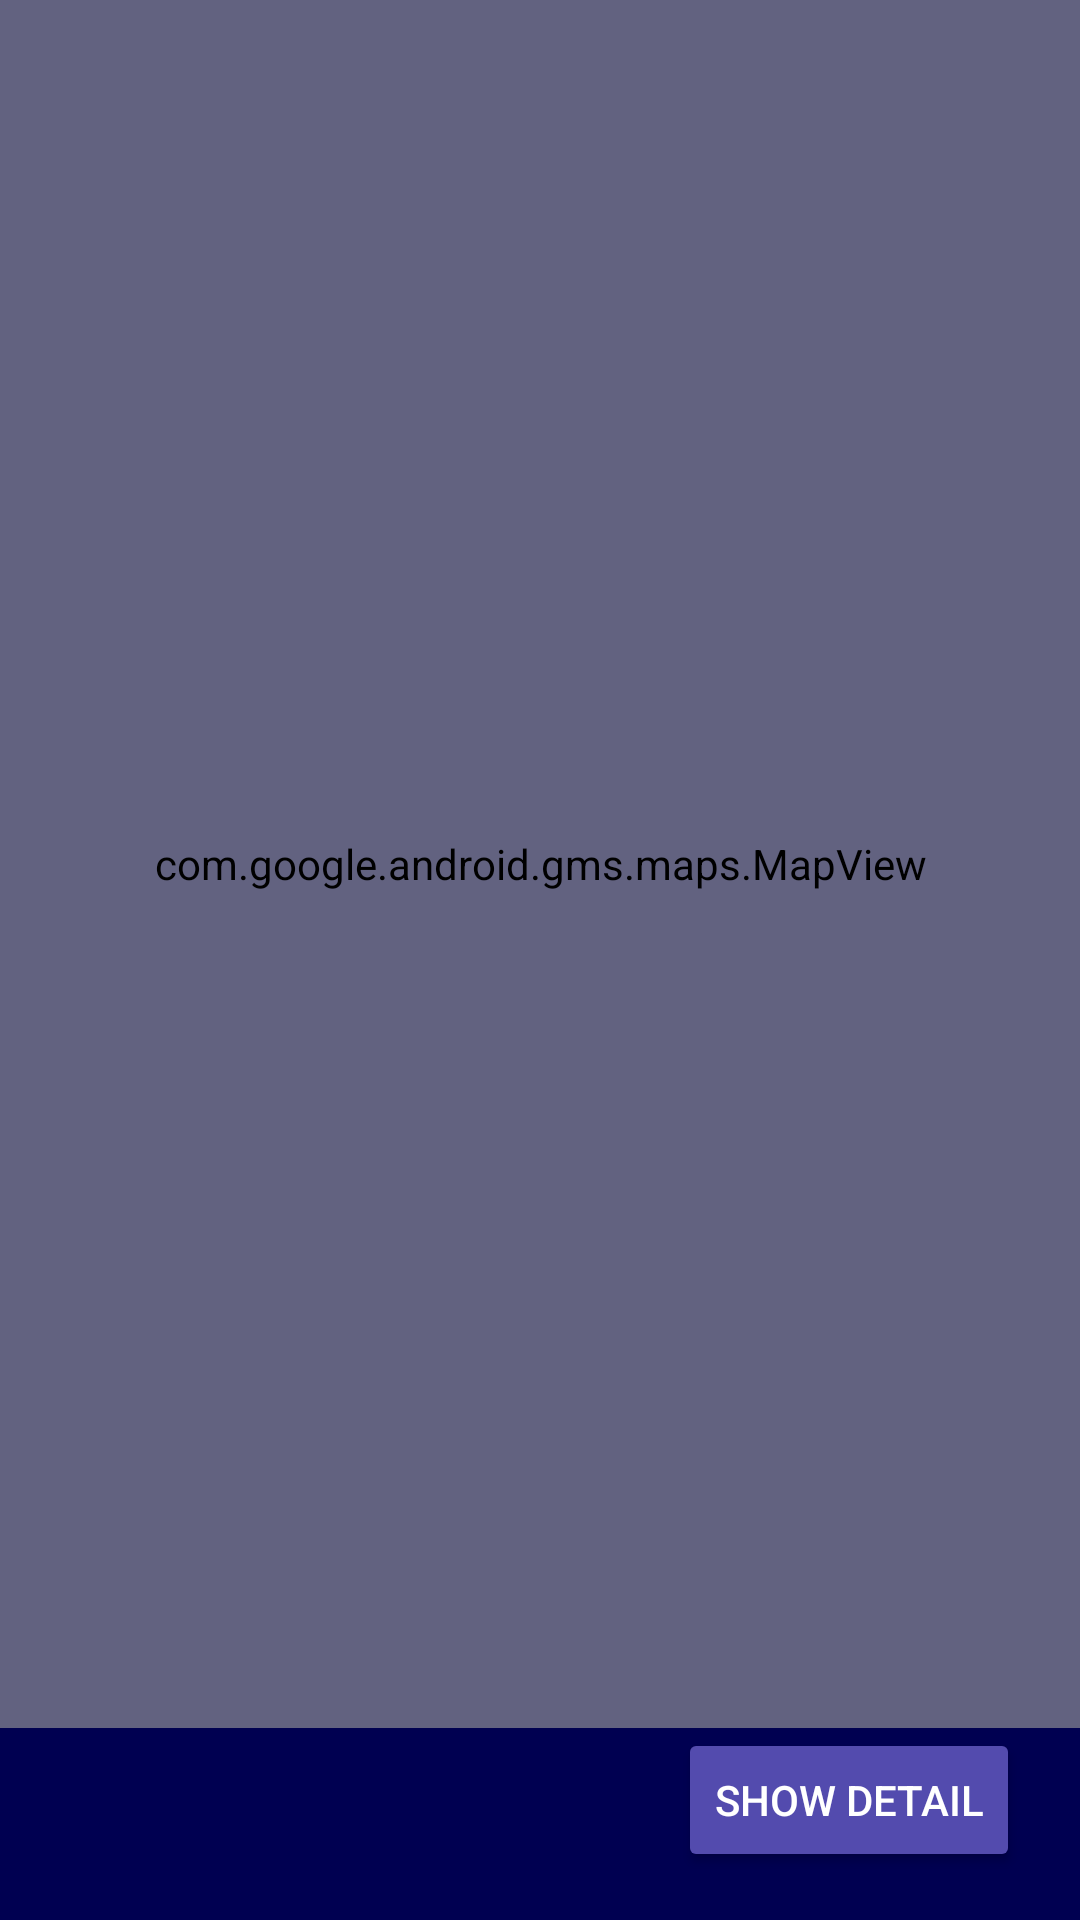

Produce the Android XML layout that renders to this screen, including the resource entries it uses.
<!-- AndroidManifest.xml: application theme Theme.Design.NoActionBar -->
<!-- res/layout/flight_map_fragment.xml -->
<?xml version="1.0" encoding="utf-8"?>
<androidx.constraintlayout.widget.ConstraintLayout xmlns:android="http://schemas.android.com/apk/res/android"
    xmlns:app="http://schemas.android.com/apk/res-auto"
    xmlns:tools="http://schemas.android.com/tools"
    android:layout_width="match_parent"
    android:layout_height="match_parent"
    tools:context=".view.FlightMapFragment"
    android:background="@color/primary_dark">


    <com.google.android.gms.maps.MapView
        android:id="@+id/mapView"
        android:layout_width="match_parent"
        android:layout_height="0dp"
        app:layout_constraintBottom_toTopOf="@+id/back_to_list_button"
        android:backgroundTint="@color/gray"
        android:background="@color/gray"
        app:layout_constraintTop_toTopOf="parent"/>

    <ProgressBar
        android:id="@+id/progressBar2"
        style="?android:attr/progressBarStyle"
        android:layout_width="wrap_content"
        android:layout_height="wrap_content"
        android:visibility="invisible"
        app:layout_constraintBottom_toBottomOf="@+id/mapView"
        app:layout_constraintEnd_toEndOf="parent"
        app:layout_constraintStart_toStartOf="parent"
        app:layout_constraintTop_toTopOf="@+id/mapView" />

    <Button
        android:id="@+id/back_to_list_button"
        android:layout_width="wrap_content"
        android:layout_height="wrap_content"
        android:text="@string/back_to_list"
        android:layout_marginLeft="20dp"
        android:layout_marginTop="10dp"
        android:layout_marginBottom="16dp"
        app:layout_constraintBottom_toBottomOf="parent"
        app:layout_constraintStart_toStartOf="parent"
        android:backgroundTint="@color/primary_light"
        android:textColor="@color/white"
        android:visibility="invisible"
        />

    <Button
        android:id="@+id/show_detail_button"
        android:layout_width="wrap_content"
        android:layout_height="wrap_content"
        android:text="@string/detail"
        android:backgroundTint="@color/primary_light"
        android:textColor="@color/white"
        android:layout_marginRight="20dp"
        android:layout_marginTop="10dp"
        android:layout_marginBottom="16dp"
        app:layout_constraintBottom_toBottomOf="parent"
        app:layout_constraintEnd_toEndOf="parent"
         />


</androidx.constraintlayout.widget.ConstraintLayout>
<!-- resources referenced by this layout -->
<resources>
  <color name="gray">#626280</color>
  <color name="primary_dark">#000051</color>
  <color name="primary_light">#534bae</color>
  <color name="white">#FFFFFFFF</color>
  <string name="back_to_list">Back to list</string>
  <string name="detail">Show detail</string>
</resources>
